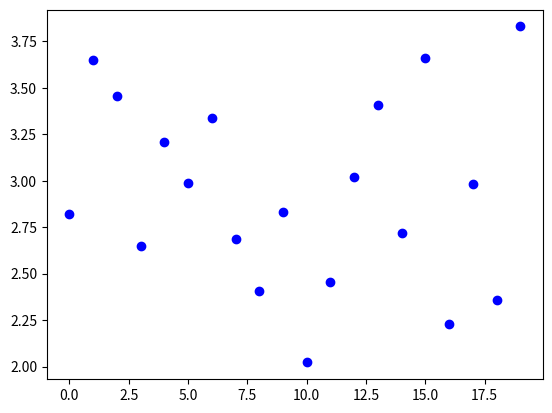

Here is the Python script that generated this plot:
# imports modules
import matplotlib.pyplot as plt
import numpy as np


x = np.array(range(20)) # gets a set of 20 numbers

y=3+0.5*+np.random.randn(20) # random values based on the 20

plt.plot(x, y, 'bo') # creates a plot

plt.show() # shows a plot
